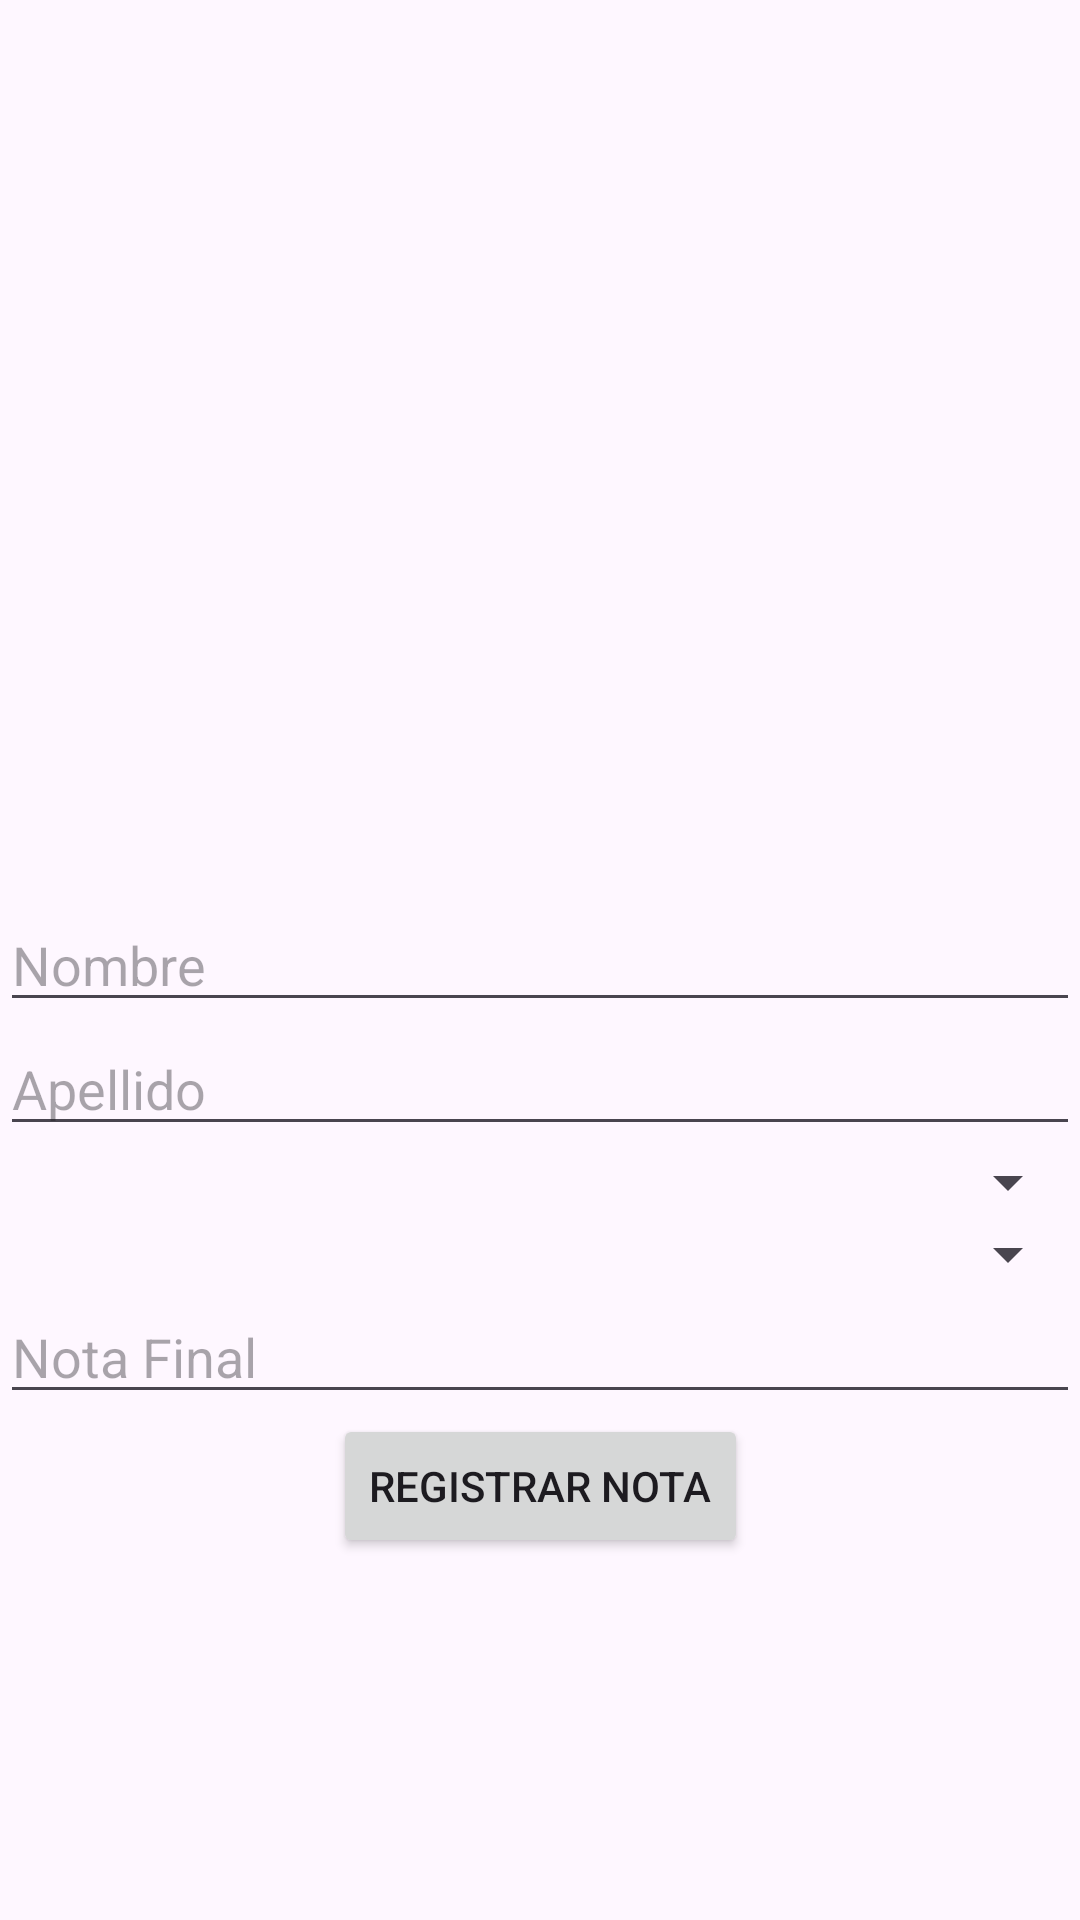

The Android layout XML behind this screen, and the referenced resources:
<!-- AndroidManifest.xml: application theme Theme.ControlEstudiantes -->
<!-- res/layout/activity_register_notes.xml -->
<?xml version="1.0" encoding="utf-8"?>
<androidx.constraintlayout.widget.ConstraintLayout xmlns:android="http://schemas.android.com/apk/res/android"
    xmlns:app="http://schemas.android.com/apk/res-auto"
    xmlns:tools="http://schemas.android.com/tools"
    android:layout_width="match_parent"
    android:layout_height="match_parent"
    tools:context=".RegisterNotesActivity">

    
    <EditText
        android:id="@+id/etName"
        android:layout_width="0dp"
        android:layout_height="wrap_content"
        android:hint="Nombre"
        android:inputType="textPersonName"
        app:layout_constraintBottom_toBottomOf="parent"
        app:layout_constraintEnd_toEndOf="parent"
        app:layout_constraintStart_toStartOf="parent"
        app:layout_constraintTop_toTopOf="parent" />

    
    <EditText
        android:id="@+id/etLastName"
        android:layout_width="0dp"
        android:layout_height="wrap_content"
        android:hint="Apellido"
        android:inputType="textPersonName"
        app:layout_constraintTop_toBottomOf="@id/etName"
        app:layout_constraintStart_toStartOf="parent"
        app:layout_constraintEnd_toEndOf="parent" />

    
    <Spinner
        android:id="@+id/spinnerGrade"
        android:layout_width="0dp"
        android:layout_height="wrap_content"
        app:layout_constraintTop_toBottomOf="@id/etLastName"
        app:layout_constraintStart_toStartOf="parent"
        app:layout_constraintEnd_toEndOf="parent"/>

    
    <Spinner
        android:id="@+id/spinnerSubject"
        android:layout_width="0dp"
        android:layout_height="wrap_content"
        app:layout_constraintTop_toBottomOf="@id/spinnerGrade"
        app:layout_constraintStart_toStartOf="parent"
        app:layout_constraintEnd_toEndOf="parent"/>

    
    <EditText
        android:id="@+id/etFinalGrade"
        android:layout_width="0dp"
        android:layout_height="wrap_content"
        android:hint="Nota Final"
        android:inputType="numberDecimal"
        app:layout_constraintTop_toBottomOf="@id/spinnerSubject"
        app:layout_constraintStart_toStartOf="parent"
        app:layout_constraintEnd_toEndOf="parent" />

    
    <Button
        android:id="@+id/btnRegisterNote"
        android:layout_width="wrap_content"
        android:layout_height="wrap_content"
        android:text="Registrar Nota"
        app:layout_constraintTop_toBottomOf="@id/etFinalGrade"
        app:layout_constraintStart_toStartOf="parent"
        app:layout_constraintEnd_toEndOf="parent" />

</androidx.constraintlayout.widget.ConstraintLayout>
<!-- resources referenced by this layout -->
<resources>
  <style name="Theme.ControlEstudiantes" parent="Base.Theme.ControlEstudiantes" />
  <style name="Base.Theme.ControlEstudiantes" parent="Theme.Material3.DayNight.NoActionBar">
          
          
      </style>
</resources>
